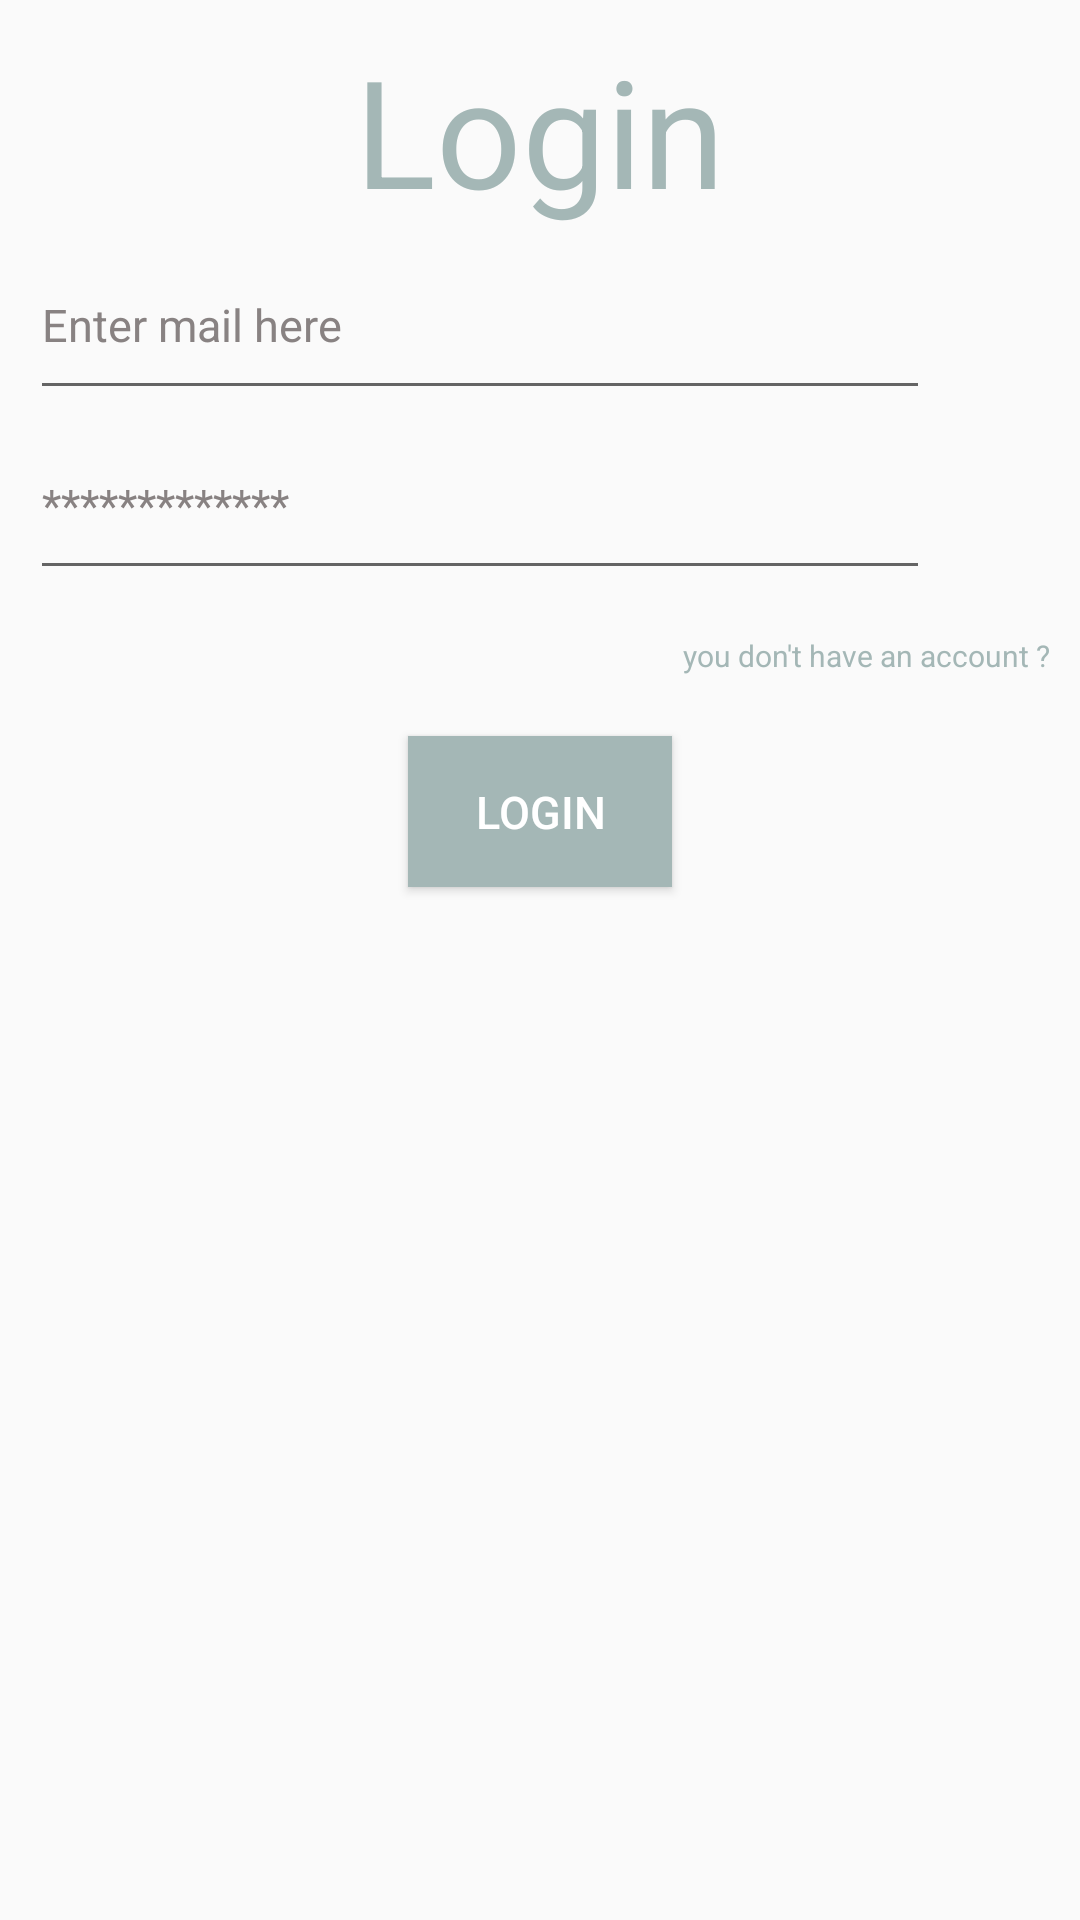

Produce the Android XML layout that renders to this screen, including the resource entries it uses.
<!-- AndroidManifest.xml: application theme Theme.Blog -->
<!-- res/layout/fragment_login.xml -->
<?xml version="1.0" encoding="utf-8"?>
<LinearLayout
        xmlns:android="http://schemas.android.com/apk/res/android"
        xmlns:tools="http://schemas.android.com/tools"
        android:layout_width="wrap_content"
        android:layout_height="wrap_content"
        android:padding="10sp"
        android:layout_gravity="center"
        android:orientation="vertical">
        <TextView
            android:id="@+id/loginText"
            android:layout_width="wrap_content"
            android:layout_height="wrap_content"
            android:text="@string/login"
            android:textColor="@color/gray_blue"
            android:textSize="50sp"
            android:layout_gravity="center"
            />

        <EditText
            android:id="@+id/loginMail"
            android:layout_width="300dp"
            android:layout_height="60dp"
            android:hint="@string/enterMail"
            android:inputType="textEmailAddress"
            android:textColorHint="#888282"
            android:textSize="15sp"
            android:importantForAutofill="no" />
        <EditText
            android:id="@+id/loginPassword"
            android:layout_width="300dp"
            android:layout_height="60dp"
            android:hint="@string/password"
            android:textColorHint="#888282"
            android:textSize="15sp"
            android:inputType="textPassword"
            android:autofillHints="no" />
        <TextView
            android:id="@+id/createAccountText"
            android:layout_width="wrap_content"
            android:layout_height="wrap_content"
            android:text="@string/dontHaveAccount"
            android:layout_gravity="end"
            android:textColor="@color/gray_blue"
            android:textSize="10sp"
            android:layout_marginTop="15sp"
            tools:ignore="SmallSp" />
        <Button
            android:id="@+id/loginButton"
            android:layout_width="wrap_content"
            android:layout_height="wrap_content"
            android:text="@string/loginButton"
            android:layout_gravity="center"
            android:padding="15sp"
            android:background="@color/gray_blue"
            android:textColor="@color/white"
            android:textSize="15sp"
            android:layout_marginTop="20sp"
            />
    </LinearLayout>
<!-- resources referenced by this layout -->
<resources>
  <color name="gray_blue">#a4b7b6</color>
  <color name="white">#FFFFFFFF</color>
  <string name="dontHaveAccount">you don\'t have an account ?</string>
  <string name="enterMail">Enter mail here</string>
  <string name="login">Login</string>
  <string name="loginButton">LOGIN</string>
  <string name="password">*************</string>
  <style name="Theme.Blog" parent="Theme.AppCompat.Light.DarkActionBar">
          
          <item name="colorPrimary">@color/purple_500</item>
          <item name="colorPrimaryDark">@color/purple_700</item>
          <item name="colorAccent">@color/teal_200</item>
          
      </style>
  <color name="purple_500">#FF6200EE</color>
  <color name="purple_700">#FF3700B3</color>
  <color name="teal_200">#FF03DAC5</color>
</resources>
